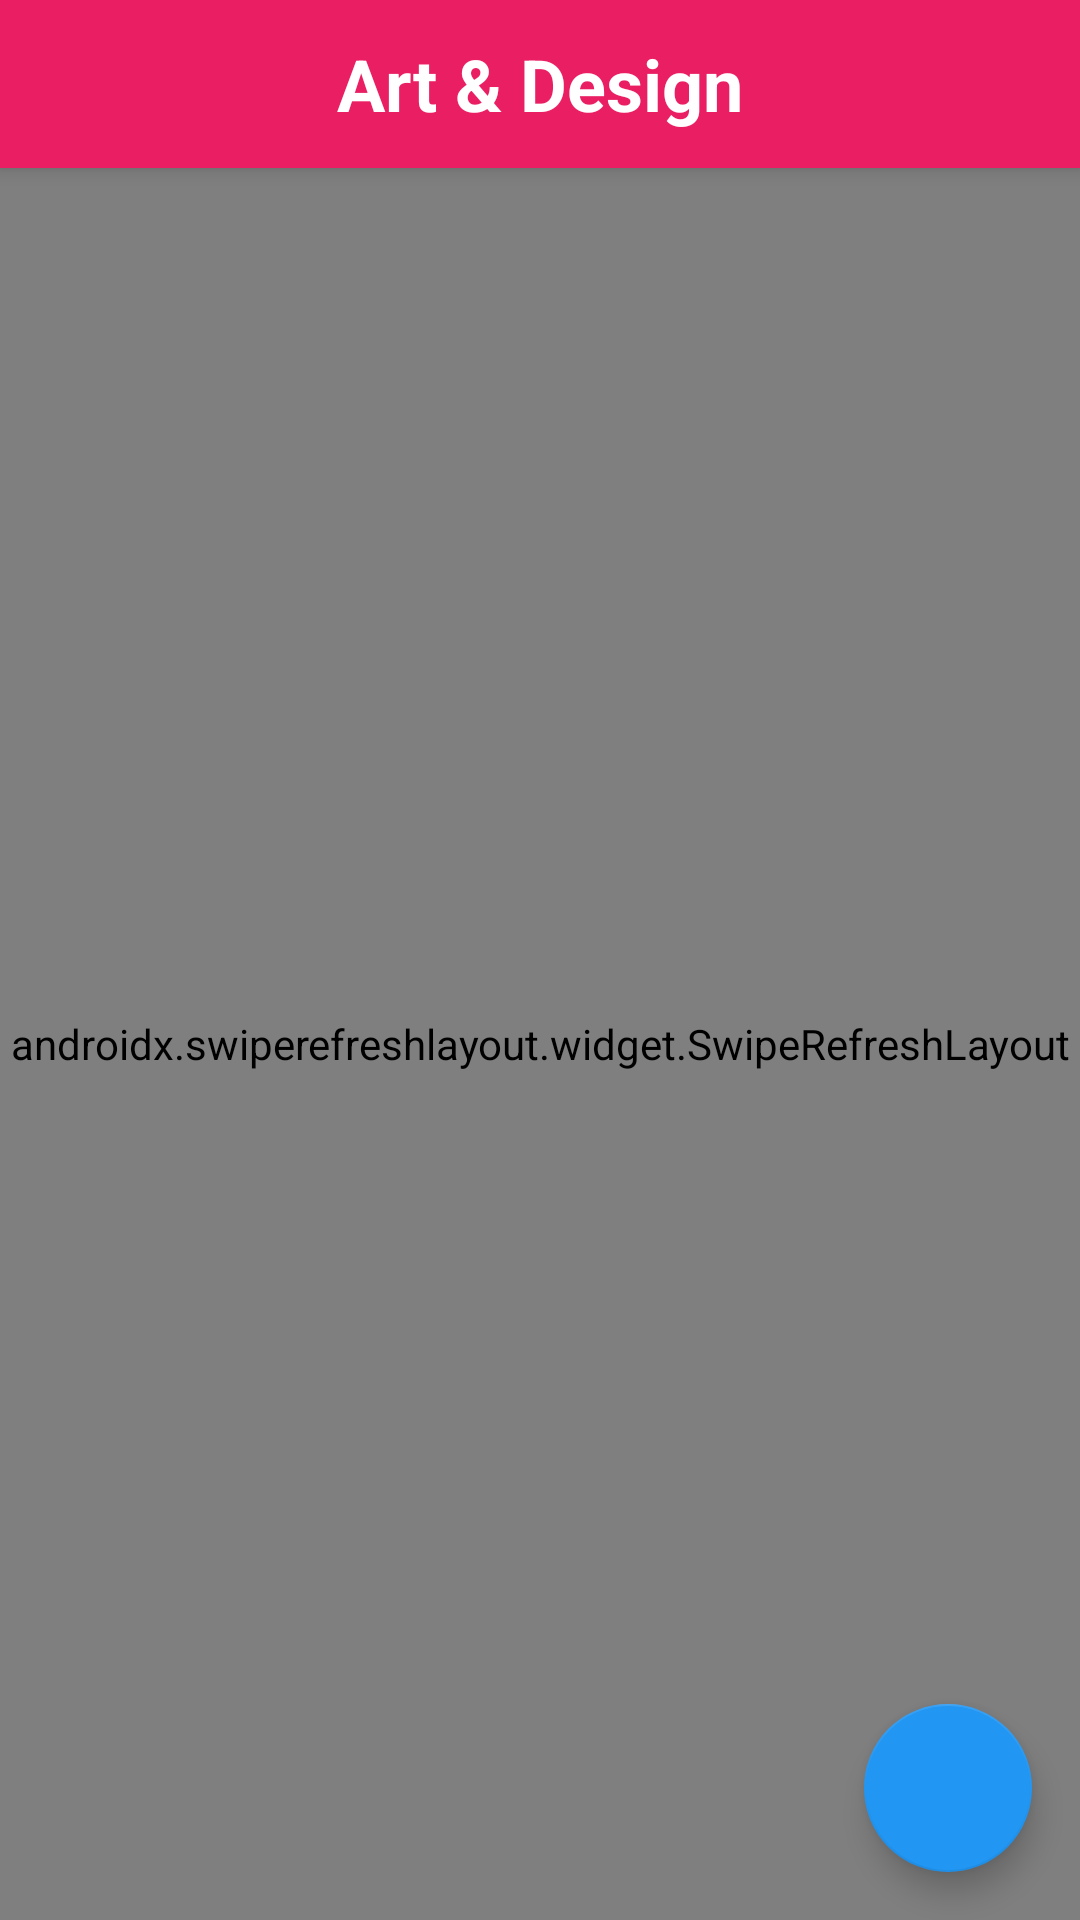

Produce the Android XML layout that renders to this screen, including the resource entries it uses.
<!-- AndroidManifest.xml: application theme AppTheme -->
<!-- res/layout/fragment_home.xml -->
<?xml version="1.0" encoding="utf-8"?>

<androidx.coordinatorlayout.widget.CoordinatorLayout xmlns:android="http://schemas.android.com/apk/res/android"
    xmlns:app="http://schemas.android.com/apk/res-auto"
    xmlns:tools="http://schemas.android.com/tools"
    android:id="@+id/coordinator_layout"
    android:layout_width="match_parent"
    android:layout_height="match_parent"
    android:background="?backgroundColor"
    tools:context=".ui.home.HomeFragment">

    <com.google.android.material.appbar.AppBarLayout
        android:layout_width="match_parent"
        android:layout_height="?actionBarSize">

        <FrameLayout
            android:layout_width="match_parent"
            android:layout_height="match_parent">

            <com.google.android.material.textview.MaterialTextView
                android:id="@+id/toolbar"
                android:layout_width="wrap_content"
                android:layout_height="wrap_content"
                android:text="@string/app_title"
                android:textColor="?colorOnPrimary"
                android:textSize="@dimen/toolbar_title_size"
                android:textStyle="bold"
                android:layout_gravity="center"
                app:fontFamily="@font/almendra_sc" />

            <androidx.appcompat.widget.AppCompatImageView
                android:id="@+id/day_night_button"
                android:layout_gravity="center_vertical|end"
                android:layout_width="@dimen/toolbar_element_size"
                android:layout_height="@dimen/toolbar_element_size"
                android:layout_marginStart="@dimen/small_spacing"
                android:layout_marginEnd="@dimen/small_spacing"
                android:padding="@dimen/toolbar_element_padding"
                app:srcCompat="@drawable/ic_night_mode"
                android:background="@drawable/toolbar_icons_ripple"
                app:tint="?colorOnPrimary" />

        </FrameLayout>

    </com.google.android.material.appbar.AppBarLayout>

    <include
        android:id="@+id/articles_views"
        layout="@layout/articles_view_content" />

    <com.google.android.material.floatingactionbutton.FloatingActionButton
        android:id="@+id/search_button"
        android:layout_width="wrap_content"
        android:layout_height="wrap_content"
        android:layout_gravity="bottom|end"
        android:layout_margin="@dimen/medium_spacing"
        android:transitionName="@string/search_transition_name"
        app:srcCompat="@drawable/ic_search" />

</androidx.coordinatorlayout.widget.CoordinatorLayout>
<!-- res/layout/articles_view_content.xml (included above) -->
<?xml version="1.0" encoding="utf-8"?>

<androidx.constraintlayout.widget.ConstraintLayout xmlns:android="http://schemas.android.com/apk/res/android"
    xmlns:app="http://schemas.android.com/apk/res-auto"
    xmlns:tools="http://schemas.android.com/tools"
    android:layout_width="match_parent"
    android:layout_height="match_parent"
    app:layout_behavior="com.google.android.material.appbar.AppBarLayout$ScrollingViewBehavior">

    <androidx.swiperefreshlayout.widget.SwipeRefreshLayout
        android:id="@+id/swipe_refresh"
        android:layout_width="0dp"
        android:layout_height="0dp"
        app:layout_constraintBottom_toBottomOf="parent"
        app:layout_constraintEnd_toEndOf="parent"
        app:layout_constraintStart_toStartOf="parent"
        app:layout_constraintTop_toTopOf="parent">

        <androidx.recyclerview.widget.RecyclerView
            android:id="@+id/articles_list"
            android:layout_width="match_parent"
            android:layout_height="match_parent"
            android:visibility="gone"
            app:layoutManager="androidx.recyclerview.widget.LinearLayoutManager"
            tools:listitem="@layout/article_item" />

    </androidx.swiperefreshlayout.widget.SwipeRefreshLayout>

    <LinearLayout
        android:id="@+id/status_indicator"
        android:layout_width="0dp"
        android:layout_height="0dp"
        android:gravity="center"
        android:orientation="vertical"
        android:padding="@dimen/medium_spacing"
        android:visibility="gone"
        app:layout_constraintBottom_toBottomOf="parent"
        app:layout_constraintEnd_toEndOf="parent"
        app:layout_constraintStart_toStartOf="parent"
        app:layout_constraintTop_toTopOf="parent"
        tools:visibility="visible">

        <androidx.appcompat.widget.AppCompatImageView
            android:id="@+id/indicator_image"
            android:layout_width="@dimen/indicator_image_size"
            android:layout_height="@dimen/indicator_image_size"
            app:tint="?colorSecondary"
            tools:srcCompat="@drawable/ic_no_internet" />

        <com.google.android.material.textview.MaterialTextView
            android:id="@+id/indicator_text"
            android:layout_width="wrap_content"
            android:layout_height="wrap_content"
            android:layout_marginTop="@dimen/medium_spacing"
            android:gravity="center"
            android:textColor="?colorOnBackground"
            android:textSize="@dimen/indicator_description_text_size"
            android:textStyle="bold"
            tools:text="@string/no_internet_description" />

    </LinearLayout>

</androidx.constraintlayout.widget.ConstraintLayout>
<!-- res/layout/article_item.xml (included above) -->
<?xml version="1.0" encoding="utf-8"?>

<com.google.android.material.card.MaterialCardView xmlns:android="http://schemas.android.com/apk/res/android"
    xmlns:app="http://schemas.android.com/apk/res-auto"
    xmlns:tools="http://schemas.android.com/tools"
    android:layout_width="match_parent"
    android:layout_height="wrap_content"
    app:cardCornerRadius="@dimen/small_corner_radius"
    app:layout_constraintBottom_toBottomOf="parent"
    app:layout_constraintEnd_toEndOf="parent"
    app:layout_constraintStart_toStartOf="parent"
    app:layout_constraintTop_toTopOf="parent">

    <androidx.constraintlayout.widget.ConstraintLayout
        android:layout_width="match_parent"
        android:layout_height="wrap_content">

        <androidx.appcompat.widget.AppCompatImageView
            android:id="@+id/thumbnail"
            android:layout_width="match_parent"
            android:layout_height="0dp"
            android:background="@drawable/placeholder"
            android:scaleType="centerCrop"
            android:visibility="gone"
            app:layout_constraintBottom_toTopOf="@id/title"
            app:layout_constraintDimensionRatio="2:1"
            app:layout_constraintEnd_toEndOf="parent"
            app:layout_constraintStart_toStartOf="parent"
            app:layout_constraintTop_toTopOf="parent"
            app:layout_constraintVertical_chainStyle="packed"
            tools:visibility="visible" />

        <TextView
            android:id="@+id/title"
            android:layout_width="0dp"
            android:layout_height="wrap_content"
            android:layout_marginTop="@dimen/medium_spacing"
            android:textColor="?colorOnSurface"
            android:textSize="@dimen/title_text_size"
            android:textStyle="bold"
            app:layout_constraintBottom_toTopOf="@id/trail_text"
            app:layout_constraintEnd_toEndOf="@id/end"
            app:layout_constraintStart_toStartOf="@id/start"
            app:layout_constraintTop_toBottomOf="@+id/thumbnail" />

        <TextView
            android:id="@+id/trail_text"
            android:layout_width="0dp"
            android:layout_height="wrap_content"
            android:layout_marginTop="@dimen/small_spacing"
            android:layout_marginBottom="@dimen/medium_spacing"
            app:layout_constraintBottom_toTopOf="@+id/section_name"
            app:layout_constraintEnd_toEndOf="@id/end"
            app:layout_constraintStart_toStartOf="@id/start"
            app:layout_constraintTop_toBottomOf="@+id/title" />

        <androidx.appcompat.widget.AppCompatImageView
            android:id="@+id/author_image"
            android:layout_width="@dimen/author_image_size"
            android:layout_height="@dimen/author_image_size"
            app:layout_constraintBottom_toBottomOf="@+id/author_name"
            app:layout_constraintEnd_toStartOf="@id/author_name"
            app:layout_constraintStart_toStartOf="@id/start"
            app:layout_constraintTop_toTopOf="@+id/author_name"
            tools:srcCompat="@drawable/ic_person" />

        <TextView
            android:id="@+id/author_name"
            android:layout_width="wrap_content"
            android:layout_height="wrap_content"
            android:layout_marginStart="@dimen/small_spacing"
            android:textSize="@dimen/small_text_size"
            app:layout_constraintBaseline_toBaselineOf="@+id/section_name"
            app:layout_constraintEnd_toEndOf="@+id/barrier"
            app:layout_constraintStart_toEndOf="@id/author_image" />

        <TextView
            android:id="@+id/section_name"
            android:layout_width="wrap_content"
            android:layout_height="wrap_content"
            android:layout_marginEnd="@dimen/small_spacing"
            android:background="@drawable/section_background"
            android:gravity="center"
            android:paddingStart="@dimen/section_name_sides_spacing"
            android:paddingTop="@dimen/section_name_top_bottom_spacing"
            android:paddingEnd="@dimen/section_name_sides_spacing"
            android:paddingBottom="@dimen/section_name_top_bottom_spacing"
            android:textColor="@color/section_text_color"
            android:textSize="@dimen/small_text_size"
            app:layout_constraintBaseline_toBaselineOf="@+id/publish_time"
            app:layout_constraintEnd_toStartOf="@id/publish_time"
            app:layout_constraintHorizontal_bias="1"
            app:layout_constraintHorizontal_chainStyle="packed"
            app:layout_constraintStart_toStartOf="@+id/barrier"
            tools:text="@string/app_name"/>

        <TextView
            android:id="@+id/publish_time"
            android:layout_width="wrap_content"
            android:layout_height="wrap_content"
            android:textSize="@dimen/small_text_size"
            app:layout_constraintBottom_toBottomOf="@id/bottom"
            app:layout_constraintEnd_toEndOf="@id/end"
            app:layout_constraintStart_toEndOf="@id/section_name"
            app:layout_constraintTop_toBottomOf="@+id/trail_text"
            app:layout_constraintVertical_bias="1.0" />

        <androidx.constraintlayout.widget.Barrier
            android:id="@+id/barrier"
            android:layout_width="wrap_content"
            android:layout_height="wrap_content"
            app:barrierDirection="end"
            app:constraint_referenced_ids="author_name"
            app:layout_constraintEnd_toStartOf="@id/section_name" />

        <include layout="@layout/screen_edges" />

    </androidx.constraintlayout.widget.ConstraintLayout>

</com.google.android.material.card.MaterialCardView>
<!-- res/layout/screen_edges.xml (included above) -->
<?xml version="1.0" encoding="utf-8"?>

<merge xmlns:android="http://schemas.android.com/apk/res/android"
    xmlns:app="http://schemas.android.com/apk/res-auto"
    xmlns:tools="http://schemas.android.com/tools"
    tools:parentTag="androidx.constraintlayout.widget.ConstraintLayout">

    <androidx.constraintlayout.widget.Guideline
        android:id="@+id/top"
        android:layout_width="wrap_content"
        android:layout_height="wrap_content"
        android:orientation="horizontal"
        app:layout_constraintGuide_begin="@dimen/medium_spacing" />

    <androidx.constraintlayout.widget.Guideline
        android:id="@+id/bottom"
        android:layout_width="wrap_content"
        android:layout_height="wrap_content"
        android:orientation="horizontal"
        app:layout_constraintGuide_end="@dimen/medium_spacing" />

    <androidx.constraintlayout.widget.Guideline
        android:id="@+id/start"
        android:layout_width="wrap_content"
        android:layout_height="wrap_content"
        android:orientation="vertical"
        app:layout_constraintGuide_begin="@dimen/medium_spacing" />

    <androidx.constraintlayout.widget.Guideline
        android:id="@+id/end"
        android:layout_width="wrap_content"
        android:layout_height="wrap_content"
        android:orientation="vertical"
        app:layout_constraintGuide_end="@dimen/medium_spacing" />

</merge>
<!-- resources referenced by this layout -->
<resources>
  <color name="section_text_color">#000000</color>
  <dimen name="author_image_size">20dp</dimen>
  <dimen name="indicator_description_text_size">20sp</dimen>
  <dimen name="indicator_image_size">80dp</dimen>
  <dimen name="medium_spacing">16dp</dimen>
  <dimen name="section_name_sides_spacing">4dp</dimen>
  <dimen name="section_name_top_bottom_spacing">2dp</dimen>
  <dimen name="small_corner_radius">4dp</dimen>
  <dimen name="small_spacing">8dp</dimen>
  <dimen name="small_text_size">12sp</dimen>
  <dimen name="title_text_size">20sp</dimen>
  <dimen name="toolbar_element_padding">10dp</dimen>
  <dimen name="toolbar_element_size">40dp</dimen>
  <dimen name="toolbar_title_size">24sp</dimen>
  <!-- drawable placeholder (drawable) -->
  <?xml version="1.0" encoding="utf-8"?>
  
  <shape xmlns:android="http://schemas.android.com/apk/res/android">
      <solid android:color="@color/placeholder_color" />
  </shape>
  <!-- drawable section_background (drawable) -->
  <?xml version="1.0" encoding="utf-8"?>
  
  <shape xmlns:android="http://schemas.android.com/apk/res/android"
      android:shape="rectangle">
      <solid android:color="@color/light_gray_color" />
      <corners android:radius="@dimen/small_corner_radius" />
  </shape>
  <!-- drawable toolbar_icons_ripple (drawable) -->
  <?xml version="1.0" encoding="utf-8"?>
  
  <ripple xmlns:android="http://schemas.android.com/apk/res/android"
      android:color="@color/light_gray_color"
      android:radius="20dp" />
  <string name="app_name">Art And Design</string>
  <string name="app_title">Art &amp; Design</string>
  <string name="no_internet_description">No internet connection</string>
  <string name="search_transition_name">container</string>
  <style name="AppTheme" parent="Theme.MaterialComponents.DayNight.NoActionBar">
  
          <item name="colorPrimary">@color/colorPrimary</item>
          <item name="colorPrimaryVariant">@color/colorPrimaryVariant</item>
  
          <item name="colorSecondary">@color/colorSecondary</item>
          <item name="colorSecondaryVariant">@color/colorSecondaryVariant</item>
  
          <item name="colorSurface">@color/colorSurface</item>
          <item name="backgroundColor">@color/colorBackground</item>
  
          <item name="colorOnPrimary">@color/colorOnPrimary</item>
          <item name="colorOnSecondary">@color/colorOnSecondary</item>
          <item name="colorOnBackground">@color/colorOnBackground</item>
          <item name="colorOnSurface">@color/colorOnSurface</item>
  
          <item name="android:colorBackground">@color/colorBackground</item>
          <item name="android:statusBarColor">@color/colorPrimaryVariant</item>
  
      </style>
  <color name="placeholder_color">#EDEDED</color>
  <color name="light_gray_color">#DADADA</color>
  <color name="colorPrimary">#E91E63</color>
  <color name="colorPrimaryVariant">#C2185B</color>
  <color name="colorSecondary">#2196F3</color>
  <color name="colorSecondaryVariant">#1976D2</color>
  <color name="colorSurface">#FFFFFF</color>
  <color name="colorBackground">#FFFFFF</color>
  <color name="colorOnPrimary">#FFFFFF</color>
  <color name="colorOnSecondary">#FFFFFF</color>
  <color name="colorOnBackground">#000000</color>
  <color name="colorOnSurface">#000000</color>
</resources>
